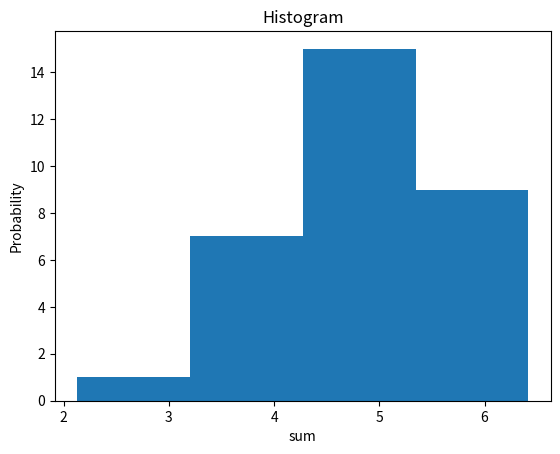

Recreate this plot in Python.
import numpy as np
import matplotlib.pyplot as plt
x = []
sum = []
for i in range (0,10):
    sum.append(0)
    x.append(np.random.rand(32))
print(x)
sum = x[0]+x[1]+x[2]+x[3]+x[4]+x[5]+x[6]+x[7]+x[8]+x[9]
print (sum)
num_bins = 4
n, bins, patches = plt.hist(sum, num_bins)
plt.xlabel('sum')
plt.ylabel('Probability')
plt.title('Histogram')
plt.show()